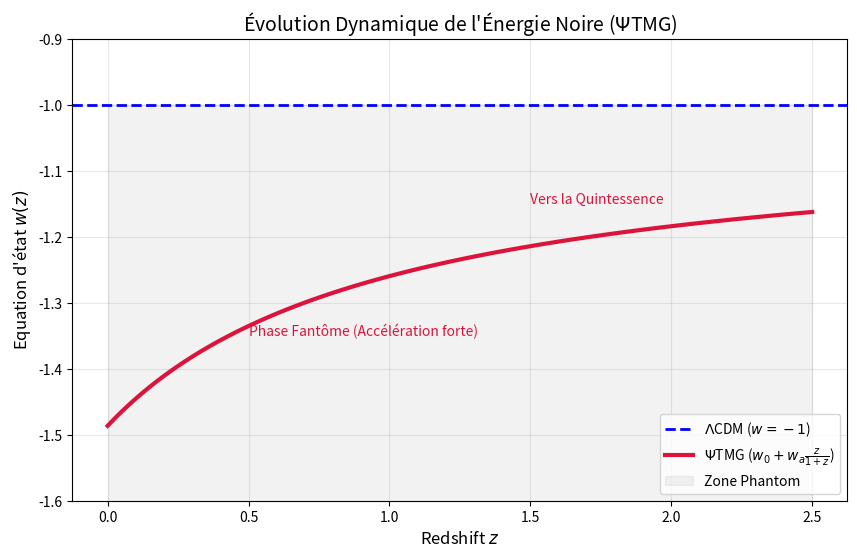

Write Python code to recreate this figure. (Note: this script raises an exception after producing the figure.)
import numpy as np
import matplotlib.pyplot as plt

# Paramètres issus du Best Fit Triple Alliance
w0 = -1.4865
wa = 0.4536
z = np.linspace(0, 2.5, 100)

# Équation d'état
w_z = w0 + wa * (z / (1 + z))

plt.figure(figsize=(10, 6))

# Ligne Lambda-CDM (w = -1)
plt.axhline(-1, color='blue', linestyle='--', lw=2, label=r'$\Lambda$CDM ($w=-1$)')

# Courbe PsiTMG
plt.plot(z, w_z, color='crimson', lw=3, label=r'$\Psi$TMG ($w_0 + w_a \frac{z}{1+z}$)')

# Annotations physiques
plt.fill_between(z, -2, -1, color='gray', alpha=0.1, label='Zone Phantom')
plt.annotate('Phase Fantôme (Accélération forte)', xy=(0.5, -1.35), fontsize=10, color='crimson')
plt.annotate('Vers la Quintessence', xy=(1.5, -1.15), fontsize=10, color='crimson')

plt.xlabel('Redshift $z$', fontsize=12)
plt.ylabel('Equation d\'état $w(z)$', fontsize=12)
plt.title('Évolution Dynamique de l\'Énergie Noire ($\Psi$TMG)', fontsize=14)
plt.ylim(-1.6, -0.9)
plt.legend(loc='lower right')
plt.grid(alpha=0.3)

plt.savefig('experiments/ultimate_test_1_nested_sampling/outputs/w_z_evolution.png')
print("✅ Courbe w(z) sauvegardée : w_z_evolution.png")
